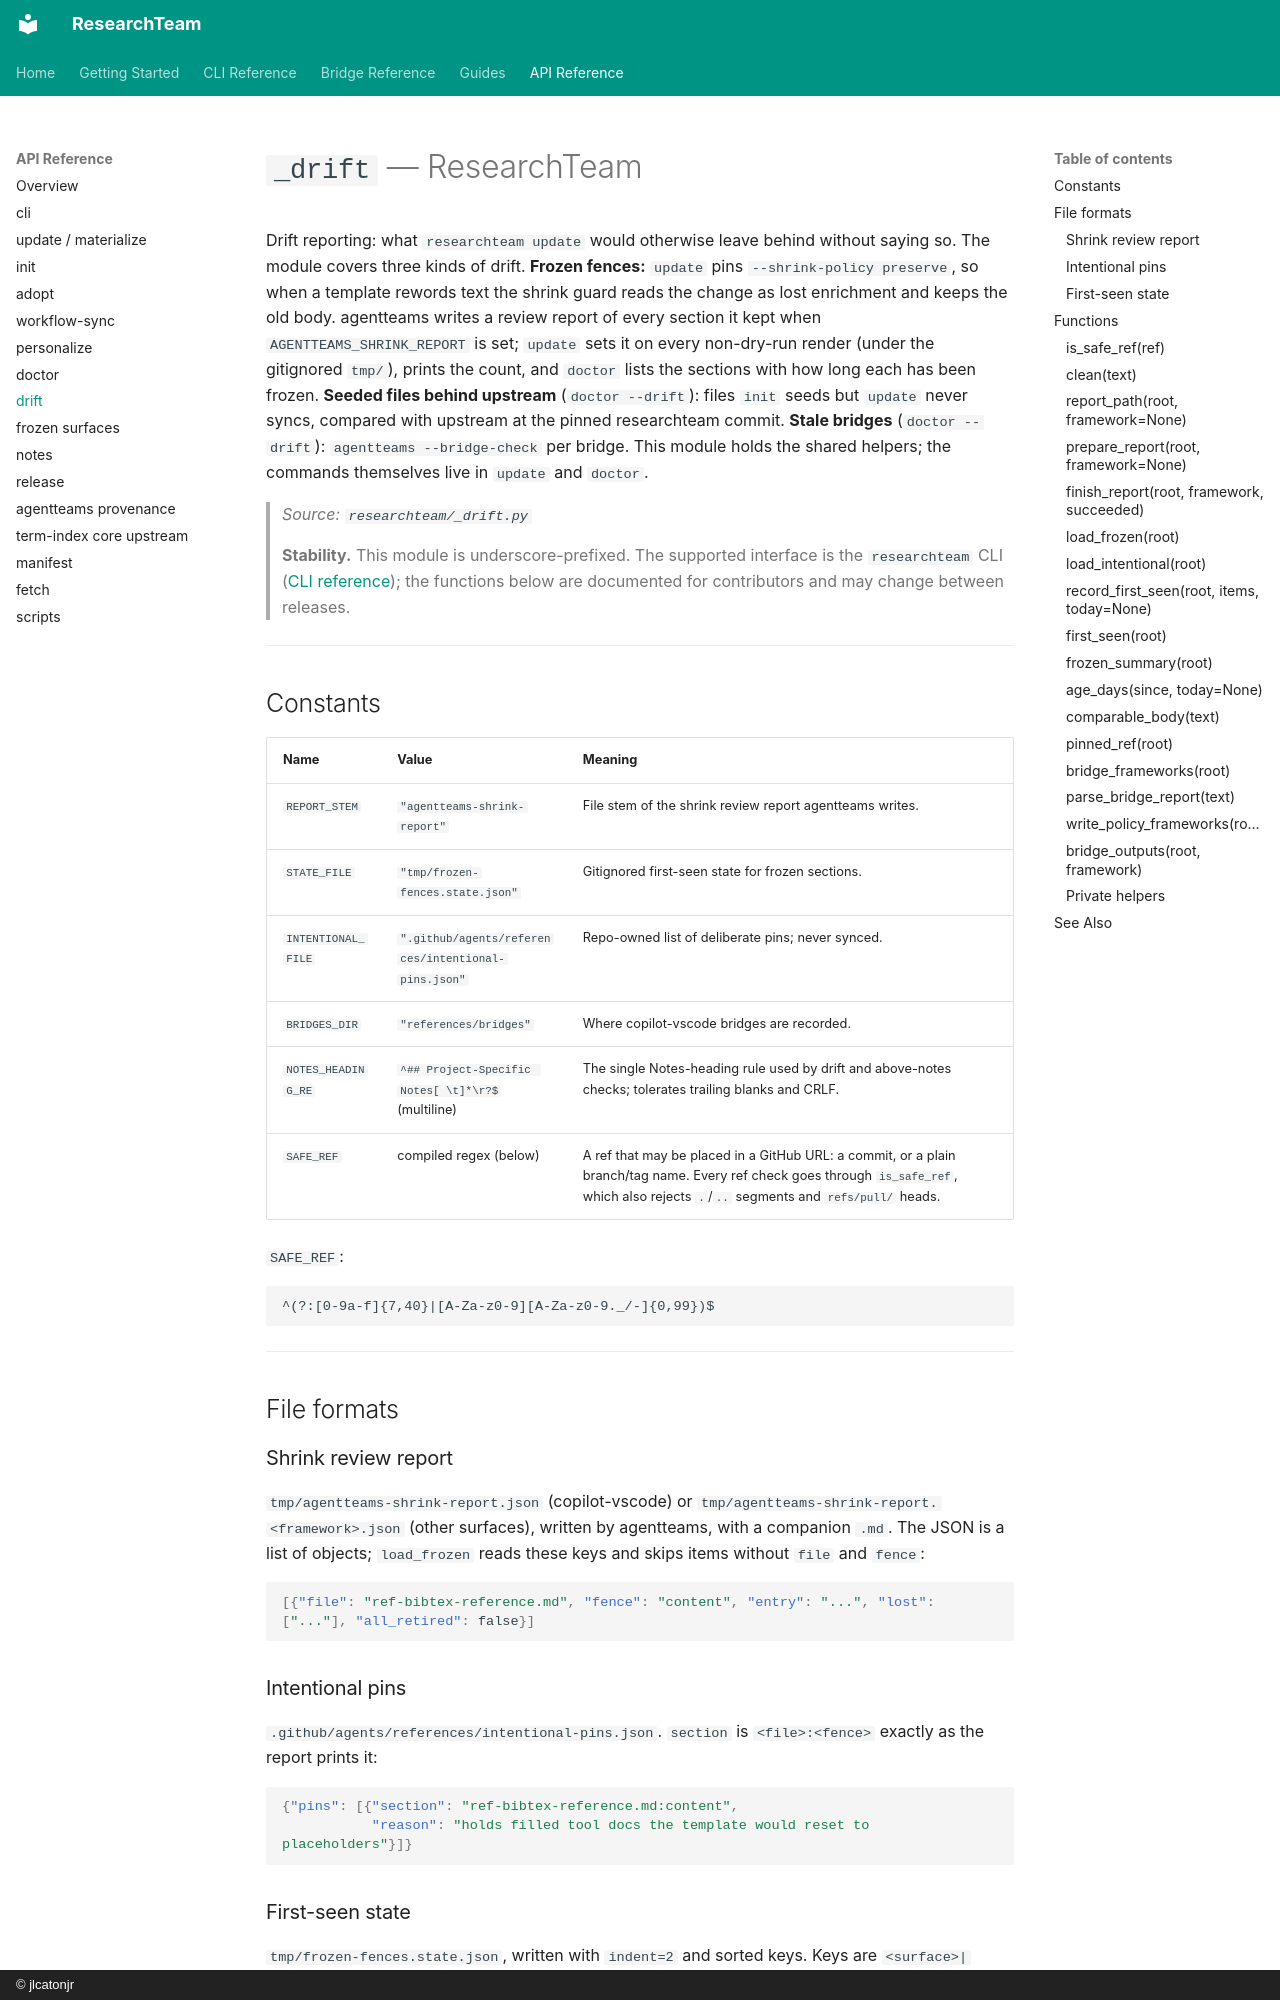

repository: jlcatonjr/researchteam · page: api-reference/drift/index.html · generator: mkdocs · copyright: © jlcatonjr

# `_drift` — ResearchTeam

Drift reporting: what `researchteam update` would otherwise leave behind without saying so. The module covers three kinds of drift. **Frozen fences:** `update` pins `--shrink-policy preserve`, so when a template rewords text the shrink guard reads the change as lost enrichment and keeps the old body. agentteams writes a review report of every section it kept when `AGENTTEAMS_SHRINK_REPORT` is set; `update` sets it on every non-dry-run render (under the gitignored `tmp/`), prints the count, and `doctor` lists the sections with how long each has been frozen. **Seeded files behind upstream** (`doctor --drift`): files `init` seeds but `update` never syncs, compared with upstream at the pinned researchteam commit. **Stale bridges** (`doctor --drift`): `agentteams --bridge-check` per bridge. This module holds the shared helpers; the commands themselves live in `update` and `doctor`.

> *Source: `researchteam/_drift.py`*

> **Stability.** This module is underscore-prefixed. The supported interface is the `researchteam` CLI ([CLI reference](../cli-reference.md)); the functions below are documented for contributors and may change between releases.

---

## Constants

| Name | Value | Meaning |
|------|-------|---------|
| `REPORT_STEM` | `"agentteams-shrink-report"` | File stem of the shrink review report agentteams writes. |
| `STATE_FILE` | `"tmp/frozen-fences.state.json"` | Gitignored first-seen state for frozen sections. |
| `INTENTIONAL_FILE` | `".github/agents/references/intentional-pins.json"` | Repo-owned list of deliberate pins; never synced. |
| `BRIDGES_DIR` | `"references/bridges"` | Where copilot-vscode bridges are recorded. |
| `NOTES_HEADING_RE` | `^## Project-Specific Notes[ \t]*\r?$` (multiline) | The single Notes-heading rule used by drift and above-notes checks; tolerates trailing blanks and CRLF. |
| `SAFE_REF` | compiled regex (below) | A ref that may be placed in a GitHub URL: a commit, or a plain branch/tag name. Every ref check goes through `is_safe_ref`, which also rejects `.`/`..` segments and `refs/pull/` heads. |

`SAFE_REF`:

```text
^(?:[0-9a-f]{7,40}|[A-Za-z0-9][A-Za-z0-9._/-]{0,99})$
```

---

## File formats

### Shrink review report

`tmp/agentteams-shrink-report.json` (copilot-vscode) or `tmp/agentteams-shrink-report.<framework>.json` (other surfaces), written by agentteams, with a companion `.md`. The JSON is a list of objects; `load_frozen` reads these keys and skips items without `file` and `fence`:

```json
[{"file": "ref-bibtex-reference.md", "fence": "content", "entry": "...", "lost": ["..."], "all_retired": false}]
```
